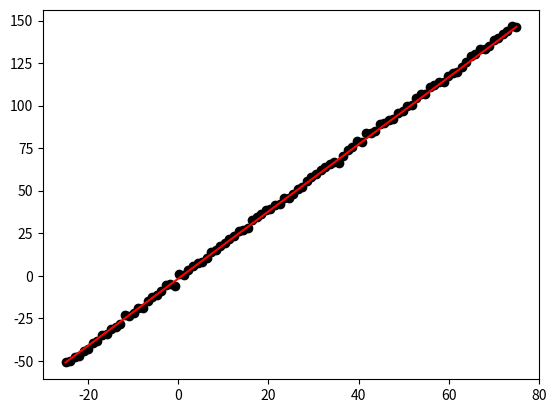

The matplotlib source for this figure: (Note: this script raises an exception after producing the figure.)
import numpy as np
import matplotlib.pyplot as plt

rng = np.random.default_rng()

def linegen(x, a, b):
    e = rng.normal(loc = 0, scale=1, size=len(x))
    return a*x + b + e

def two_point_parameterestimation(p1,p2):
    a = (p2[1] - p1[1]) / (p2[0] - p1[0])
    b = p1[1] - a*p1[0]
    return a, b

def multipoint_parameter_1(x,y):
    all_slopes = []
    all_intercepts = []
    for i in range(len(x) - 1):
        a,b = two_point_parameterestimation((x[i],y[i]),(x[i+1],y[i+1]))
        all_slopes.append(a)
        all_intercepts.append(b)

    estimation_slope = np.mean(all_slopes)
    estimation_intercept = np.mean(all_intercepts)

    return estimation_slope, estimation_intercept
    
def multipoint_parameter_2(x,y):
    all_slopes = []
    all_intercepts = []

    for i in range(0, len(x) - 2, 2):
        a,b = two_point_parameterestimation((x[i],y[i]),(x[i+2],y[i+2]))
        all_slopes.append(a)
        all_intercepts.append(b)

    if len(x) % 2 == 0:
        a,b = two_point_parameterestimation((x[-1],y[-1]),(x[-2],y[-2]))
        all_slopes.append(a)
        all_intercepts.append(b) 

    a, b = two_point_parameterestimation((x[0],y[0]),(x[-1],y[-1]))
    all_slopes.append(a)
    all_intercepts.append(b)

    estimation_slope = np.mean(all_slopes)
    estimation_intercept = np.mean(all_intercepts)
    
    return estimation_slope, estimation_intercept

def multipoint_parameter_3(x,y):
    all_slopes = []
    all_intercepts = []

    for i in range(0, len(x) - 3, 3):
        a,b = two_point_parameterestimation((x[i],y[i]),(x[i+3],y[i+3]))
        all_slopes.append(a)
        all_intercepts.append(b)

    if len(x) % 3 == 0:
        a,b = two_point_parameterestimation((x[-1],y[-1]),(x[-3],y[-3]))
        all_slopes.append(a)
        all_intercepts.append(b) 

    a, b = two_point_parameterestimation((x[0],y[0]),(x[-1],y[-1]))
    all_slopes.append(a)
    all_intercepts.append(b)

    estimation_slope = np.mean(all_slopes)
    estimation_intercept = np.mean(all_intercepts)
    
    return estimation_slope, estimation_intercept

def multipoint_parameter_n(x,y,n):

    all_slopes = []
    all_intercepts = []

    for i in range(1, len(x) - n, n):
        a,b = two_point_parameterestimation((x[i],y[i]),(x[i+n],y[i+n]))
        all_slopes.append(a)
        all_intercepts.append(b)

    last_point_used = ((len(x)-1) // n) * n

    if last_point_used != (len(x)-1):
        a,b = two_point_parameterestimation((x[-1],y[-1]),(x[last_point_used],y[last_point_used]))
        all_slopes.append(a)
        all_intercepts.append(b) 
    if len(x) <= 10:
        a, b = two_point_parameterestimation((x[0],y[0]),(x[-1],y[-1]))
        all_slopes.append(a)
        all_intercepts.append(b)

    estimation_slope = np.mean(all_slopes)
    estimation_intercept = np.mean(all_intercepts)
    
    return estimation_slope, estimation_intercept




N = 100
x = np.linspace(-25,75,N)
a = 2
b = -2

y = linegen(x,2,-2)

N_exp = 50
multipoint_exp = np.zeros(N_exp)

for i in range(1, N_exp):
    multipoint_exp[i], _ = multipoint_parameter_n(x,y,i)


print("Using first and last points:",two_point_parameterestimation((x[0],y[0]),(x[-1],y[-1])))

print("Finding slope from every consecutive point:",multipoint_parameter_1(x,y))

print("Finding slope from every two points:", multipoint_parameter_2(x,y))

print("Finding slope from every three points:", multipoint_parameter_3(x,y))

print("Finding slope from every n points:", multipoint_parameter_n(x,y,N-1))

plt.figure()
plt.plot(x,y, 'ok')
plt.plot([x[0],x[-1]], [y[0], y[-1]], '-r')

plt.savefig("/Users/eduan/work/git_work/python_works/py_files/Linear_function_fitting/plot1.pdf")

plt.figure()
plt.plot(range(N_exp),multipoint_exp, 'ok')
plt.xlabel("Step size (n)")
plt.ylabel("Estimated slope")

plt.savefig("/Users/eduan/work/git_work/python_works/py_files/Linear_function_fitting/plot2.pdf")

plt.show()
